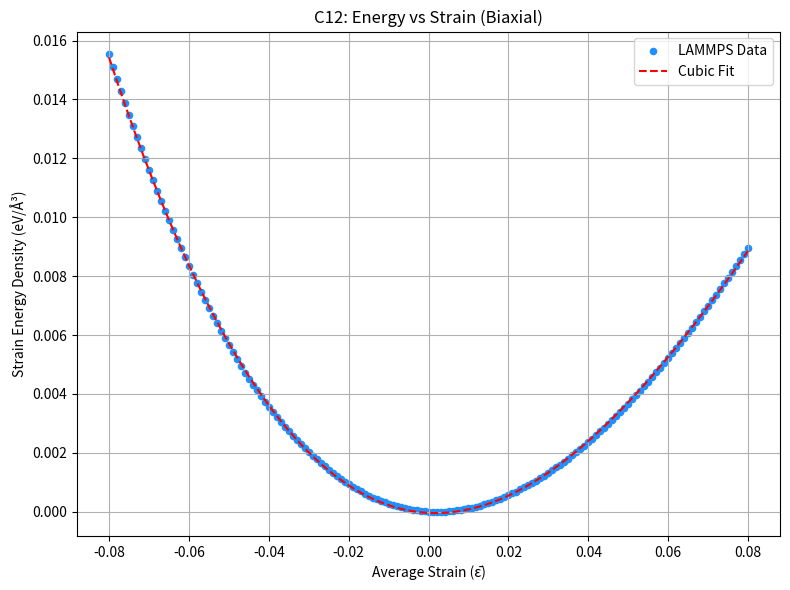

Python code for this plot:
import numpy as np
import matplotlib.pyplot as plt
from scipy.optimize import curve_fit

# Full strain values from -0.080 to +0.080
strain_values = np.array([
    -0.080, -0.079, -0.078, -0.077, -0.076, -0.075, -0.074, -0.073, -0.072, -0.071,
    -0.070, -0.069, -0.068, -0.067, -0.066, -0.065, -0.064, -0.063, -0.062, -0.061,
    -0.060, -0.059, -0.058, -0.057, -0.056, -0.055, -0.054, -0.053, -0.052, -0.051,
    -0.050, -0.049, -0.048, -0.047, -0.046, -0.045, -0.044, -0.043, -0.042, -0.041,
    -0.040, -0.039, -0.038, -0.037, -0.036, -0.035, -0.034, -0.033, -0.032, -0.031,
    -0.030, -0.029, -0.028, -0.027, -0.026, -0.025, -0.024, -0.023, -0.022, -0.021,
    -0.020, -0.019, -0.018, -0.017, -0.016, -0.015, -0.014, -0.013, -0.012, -0.011,
    -0.010, -0.009, -0.008, -0.007, -0.006, -0.005, -0.004, -0.003, -0.002, -0.001,
     0.000,  0.001,  0.002,  0.003,  0.004,  0.005,  0.006,  0.007,  0.008,  0.009,
     0.010,  0.011,  0.012,  0.013,  0.014,  0.015,  0.016,  0.017,  0.018,  0.019,
     0.020,  0.021,  0.022,  0.023,  0.024,  0.025,  0.026,  0.027,  0.028,  0.029,
     0.030,  0.031,  0.032,  0.033,  0.034,  0.035,  0.036,  0.037,  0.038,  0.039,
     0.040,  0.041,  0.042,  0.043,  0.044,  0.045,  0.046,  0.047,  0.048,  0.049,
     0.050,  0.051,  0.052,  0.053,  0.054,  0.055,  0.056,  0.057,  0.058,  0.059,
     0.060,  0.061,  0.062,  0.063,  0.064,  0.065,  0.066,  0.067,  0.068,  0.069,
     0.070,  0.071,  0.072,  0.073,  0.074,  0.075,  0.076,  0.077,  0.078,  0.079,
     0.080
])

# Corresponding energy values
energy_values = np.array([
    -1678.6897, -1681.1776, -1683.6237, -1686.0285, -1688.3921, -1690.7151, -1692.9976, -1695.2400, -1697.4427, -1699.6060,
    -1701.7301, -1703.8159, -1705.8635, -1707.8725, -1709.8424, -1711.7725, -1713.6646, -1715.5229, -1717.3517, -1719.1617,
    -1720.9381, -1722.6787, -1724.3837, -1726.0535, -1727.6884, -1729.2886, -1730.8544, -1732.3862, -1733.8841, -1735.3485,
    -1736.7786, -1738.1759, -1739.5441, -1740.8856, -1742.1881, -1743.4359, -1744.6249, -1745.7696, -1746.8851, -1747.9742,
    -1749.0341, -1750.0631, -1751.0623, -1752.0320, -1752.9724, -1753.8837, -1754.7664, -1755.6209, -1756.4445, -1757.2392,
    -1758.0249, -1758.7947, -1759.5368, -1760.2515, -1760.9389, -1761.5993, -1762.2329, -1762.8399, -1763.4207, -1763.9752,
    -1764.5039, -1765.0069, -1765.4844, -1765.9366, -1766.3638, -1766.7661, -1767.1438, -1767.4971, -1767.8261, -1768.1311,
    -1768.4122, -1768.6697, -1768.9038, -1769.1146, -1769.3024, -1769.4674, -1769.6096, -1769.7294, -1769.8269, -1769.9023,
    -1769.9558, -1769.9876, -1769.9978, -1769.9867, -1769.9544, -1769.9010, -1769.8268, -1769.7320, -1769.6167, -1769.4811,
    -1769.3253, -1769.1496, -1768.9541, -1768.7389, -1768.5043, -1768.2503, -1767.9773, -1767.6852, -1767.3744, -1767.0449,
    -1766.6969, -1766.3305, -1765.9460, -1765.5435, -1765.1230, -1764.6849, -1764.2292, -1763.7561, -1763.2657, -1762.7581,
    -1762.2336, -1761.6923, -1761.1343, -1760.5598, -1759.9688, -1759.3616, -1758.7383, -1758.0990, -1757.4439, -1756.7731,
    -1756.0867, -1755.3849, -1754.6678, -1753.9355, -1753.1882, -1752.4260, -1751.6490, -1750.8574, -1750.0513, -1749.2308,
    -1748.3960, -1747.5471, -1746.6842, -1745.8074, -1744.9169, -1744.0127, -1743.0950, -1742.1639, -1741.2195, -1740.2619,
    -1739.2913, -1738.3078, -1737.3115, -1736.3024, -1735.2808, -1734.2467, -1733.2003, -1732.1416, -1731.0707, -1729.9878,
    -1728.8930, -1727.7864, -1726.6681, -1725.5382, -1724.3968, -1723.2440, -1722.0799, -1720.9047, -1719.7183, -1718.5210,
    -1717.3128
])

# Biaxial average strain: ε̄ = (ε_x + ε_y) / 2 = ε (since εx = εy)
average_strain = strain_values.copy()


# --- Constants ---
a0 = 3.61  # Lattice constant (Å)
V0 = (a0 * 5)**3  # Simulation volume (Å³), 5x5x5 unit cells

V0 = (a0 * 5)**3  # Å³
energy_values = (energy_values - min(energy_values)) / V0


# Cubic fit function
def cubic_function(eps, p0, p1, p2, p3):
    return p0 + p1 * eps + p2 * eps**2 + p3 * eps**3

# Curve fitting
popt, _ = curve_fit(cubic_function, average_strain, energy_values)
p0, p1, p2, p3 = popt

# Print coefficients
print("Cubic Fit Coefficients:")
print(f" p0: {p0:.6f}")
print(f" p1: {p1:.6f}")
print(f" p2: {p2:.6f}")
print(f" p3: {p3:.6f}")

# Fit curve for plotting
strain_fit = np.linspace(min(average_strain), max(average_strain), 300)
energy_fit = cubic_function(strain_fit, *popt)

# Plot
plt.figure(figsize=(8, 6))
plt.scatter(average_strain, energy_values, color='dodgerblue', label="LAMMPS Data", s=20)
plt.plot(strain_fit, energy_fit, 'r--', label="Cubic Fit")
plt.xlabel("Average Strain (ε̄)")
plt.ylabel("Strain Energy Density (eV/Å³)")

plt.title("C12: Energy vs Strain (Biaxial)")
plt.grid(True)
plt.legend()
plt.tight_layout()
plt.savefig("C12_curve_fit_full.png", dpi=300)
plt.show()



# From cubic fit
p2 = 11191.061902  # Extracted from your cubic fit
C11_eVA3 = 1.0586  # From uniaxial strain case 

# ✅ Correct C12 calculation from cubic fit using second derivative
d2W_de2 = 2 * p2  # Since d²W/dε² = 2*p2
C12_eVA3 = (d2W_de2 / (2 * V0)) - C11_eVA3

C12_GPa = C12_eVA3 * 160.21766208  # eV/Å³ to GPa

# Output
print("\n✅ C12 Calculation from Biaxial Strain Fit (Corrected):")
print(f"d²W^e/dε̄²                 = {d2W_de2:.6f} eV")
print(f"V0 (simulation volume)    = {V0:.2f} Å³")
print(f"C12 = {C12_eVA3:.8f} eV/Å³")
print(f"C12 = {C12_GPa:.2f} GPa")



